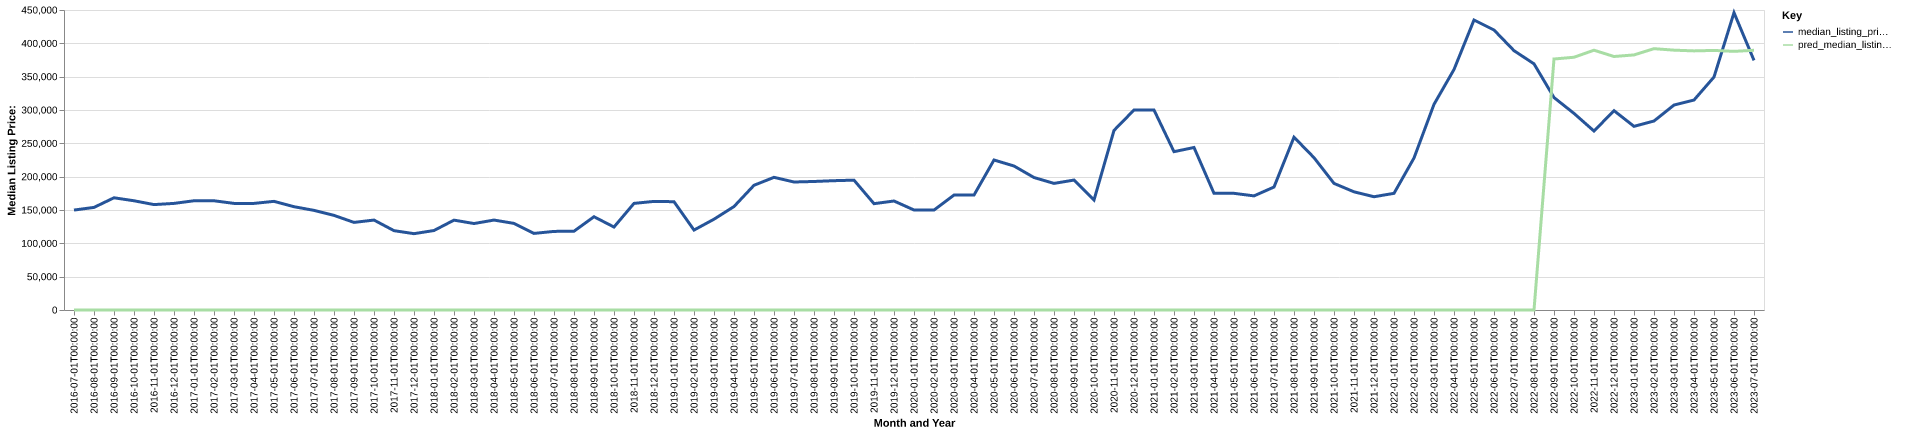

The table this chart was drawn from, first rows:
date, time_idx, median_listing_price, thirty_year_interest_rate_five, month, county_name, active_listing_count, median_days_on_market, pred_median_listing_price, month_year
2016-07-01, 0, 149900, 3.72, 7, hancock, tn, 51.0, 95.0, 0, Jul-2016
2016-08-01, 1, 153900, 3.73, 8, hancock, tn, 49.0, 102.0, 0, Aug-2016
2016-09-01, 2, 168325, 3.66, 9, hancock, tn, 53.0, 96.0, 0, Sep-2016
2016-10-01, 3, 163850, 3.64, 10, hancock, tn, 51.0, 66.0, 0, Oct-2016
2016-11-01, 4, 158125, 3.66, 11, hancock, tn, 51.0, 80.0, 0, Nov-2016
2016-12-01, 5, 159900, 3.48, 12, hancock, tn, 43.0, 96.0, 0, Dec-2016
2017-01-01, 6, 163850, 3.45, 1, hancock, tn, 36.0, 127.0, 0, Jan-2017
2017-02-01, 7, 163850, 3.5, 2, hancock, tn, 37.0, 145.0, 0, Feb-2017
2017-03-01, 8, 159900, 3.52, 3, hancock, tn, 37.0, 164.0, 0, Mar-2017
2017-04-01, 9, 159900, 4.03, 4, hancock, tn, 34.0, 121.0, 0, Apr-2017
2017-05-01, 10, 162975, 4.32, 5, hancock, tn, 39.0, 49.0, 0, May-2017
2017-06-01, 11, 154950, 4.2, 6, hancock, tn, 39.0, 61.0, 0, Jun-2017
2017-07-01, 12, 149450, 4.19, 7, hancock, tn, 39.0, 68.0, 0, Jul-2017
2017-08-01, 13, 141925, 4.3, 8, hancock, tn, 39.0, 78.0, 0, Aug-2017
2017-09-01, 14, 131400, 4.1, 9, hancock, tn, 36.0, 86.0, 0, Sep-2017
2017-10-01, 15, 134900, 4.05, 10, hancock, tn, 36.0, 103.0, 0, Oct-2017
2017-11-01, 16, 119000, 3.94, 11, hancock, tn, 37.0, 114.0, 0, Nov-2017
2017-12-01, 17, 114500, 4.03, 12, hancock, tn, 39.0, 121.0, 0, Dec-2017
2018-01-01, 18, 119225, 3.93, 1, hancock, tn, 38.0, 101.0, 0, Jan-2018
2018-02-01, 19, 134800, 3.83, 2, hancock, tn, 35.0, 86.0, 0, Feb-2018
2018-03-01, 20, 129700, 3.94, 3, hancock, tn, 37.0, 86.0, 0, Mar-2018
2018-04-01, 21, 134900, 3.95, 4, hancock, tn, 39.0, 78.0, 0, Apr-2018
2018-05-01, 22, 129900, 3.99, 5, hancock, tn, 40.0, 74.0, 0, May-2018
2018-06-01, 23, 114900, 4.15, 6, hancock, tn, 38.0, 86.0, 0, Jun-2018
2018-07-01, 24, 117900, 4.4, 7, hancock, tn, 35.0, 90.0, 0, Jul-2018
2018-08-01, 25, 118175, 4.46, 8, hancock, tn, 42.0, 90.0, 0, Aug-2018
2018-09-01, 26, 139900, 4.58, 9, hancock, tn, 41.0, 91.0, 0, Sep-2018
2018-10-01, 27, 124450, 4.66, 10, hancock, tn, 39.0, 108.0, 0, Oct-2018
2018-11-01, 28, 159925, 4.62, 11, hancock, tn, 41.0, 101.0, 0, Nov-2018
2018-12-01, 29, 162900, 4.54, 12, hancock, tn, 37.0, 113.0, 0, Dec-2018
2019-01-01, 30, 162450, 4.6, 1, hancock, tn, 35.0, 100.0, 0, Jan-2019
2019-02-01, 31, 119900, 4.72, 2, hancock, tn, 37.0, 113.0, 0, Feb-2019
2019-03-01, 32, 136186, 4.9, 3, hancock, tn, 34.0, 96.0, 0, Mar-2019
2019-04-01, 33, 155186, 4.94, 4, hancock, tn, 34.0, 61.0, 0, Apr-2019
2019-05-01, 34, 187075, 4.75, 5, hancock, tn, 34.0, 60.0, 0, May-2019
2019-06-01, 35, 199000, 4.51, 6, hancock, tn, 34.0, 87.0, 0, Jun-2019
2019-07-01, 36, 192000, 4.41, 7, hancock, tn, 34.0, 102.0, 0, Jul-2019
2019-08-01, 37, 192791, 4.41, 8, hancock, tn, 34.0, 112.0, 0, Aug-2019
2019-09-01, 38, 193977, 4.2, 9, hancock, tn, 35.0, 119.0, 0, Sep-2019
2019-10-01, 39, 194768, 4.14, 10, hancock, tn, 35.0, 129.0, 0, Oct-2019
2019-11-01, 40, 159500, 3.84, 11, hancock, tn, 31.0, 108.0, 0, Nov-2019
2019-12-01, 41, 163500, 3.81, 12, hancock, tn, 25.0, 122.0, 0, Dec-2019
2020-01-01, 42, 150000, 3.75, 1, hancock, tn, 23.0, 139.0, 0, Jan-2020
2020-02-01, 43, 149900, 3.73, 2, hancock, tn, 22.0, 134.0, 0, Feb-2020
2020-03-01, 44, 172400, 3.78, 3, hancock, tn, 18.0, 150.0, 0, Mar-2020
2020-04-01, 45, 172400, 3.75, 4, hancock, tn, 20.0, 88.0, 0, Apr-2020
2020-05-01, 46, 225000, 3.74, 5, hancock, tn, 18.0, 56.0, 0, May-2020
2020-06-01, 47, 216000, 3.72, 6, hancock, tn, 18.0, 66.0, 0, Jun-2020
2020-07-01, 48, 198725, 3.49, 7, hancock, tn, 19.0, 60.0, 0, Jul-2020
2020-08-01, 49, 189900, 3.65, 8, hancock, tn, 25.0, 44.0, 0, Aug-2020
2020-09-01, 50, 194900, 3.33, 9, hancock, tn, 21.0, 63.0, 0, Sep-2020
2020-10-01, 51, 165000, 3.28, 10, hancock, tn, 17.0, 81.0, 0, Oct-2020
2020-11-01, 52, 269375, 3.21, 11, hancock, tn, 15.0, 119.0, 0, Nov-2020
2020-12-01, 53, 299999, 3.07, 12, hancock, tn, 11.0, 115.0, 0, Dec-2020
2021-01-01, 54, 299999, 2.99, 1, hancock, tn, 10.0, 70.0, 0, Jan-2021
2021-02-01, 55, 237500, 2.93, 2, hancock, tn, 12.0, 38.0, 0, Feb-2021
2021-03-01, 56, 243750, 2.88, 3, hancock, tn, 10.0, 65.0, 0, Mar-2021
2021-04-01, 57, 175000, 2.84, 4, hancock, tn, 10.0, 76.0, 0, Apr-2021
2021-05-01, 58, 175000, 2.71, 5, hancock, tn, 11.0, 81.0, 0, May-2021
2021-06-01, 59, 171175, 2.79, 6, hancock, tn, 14.0, 43.0, 0, Jun-2021
... 25 more rows
